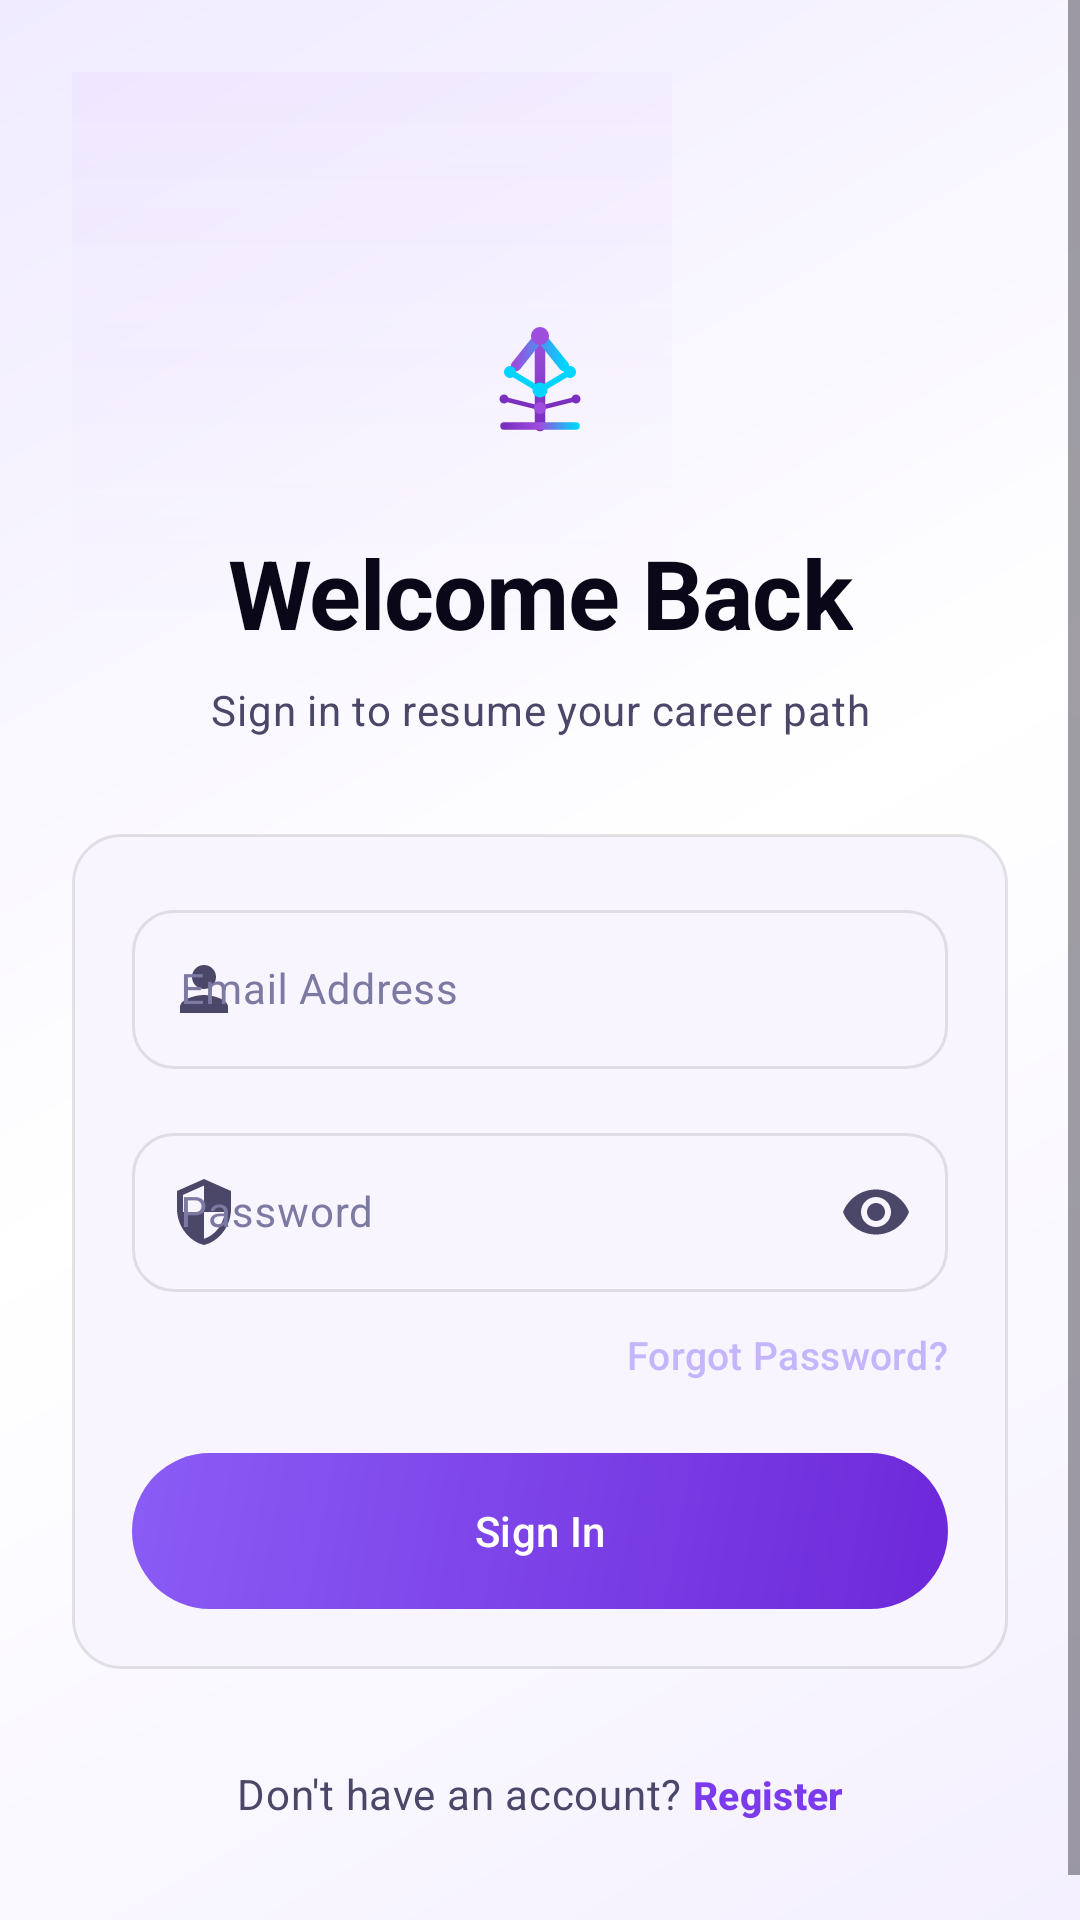

Produce the Android XML layout that renders to this screen, including the resource entries it uses.
<!-- AndroidManifest.xml: application theme Theme.AiCareer -->
<!-- res/layout/fragment_login.xml -->
<?xml version="1.0" encoding="utf-8"?>
<ScrollView xmlns:android="http://schemas.android.com/apk/res/android"
    xmlns:app="http://schemas.android.com/apk/res-auto"
    android:layout_width="match_parent"
    android:layout_height="match_parent"
    android:background="@drawable/bg_auth_gradient"
    android:fillViewport="true">

    <androidx.constraintlayout.widget.ConstraintLayout
        android:layout_width="match_parent"
        android:layout_height="wrap_content"
        android:padding="24dp">

        
        <View
            android:id="@+id/view_radial_glow"
            android:layout_width="200dp"
            android:layout_height="200dp"
            android:background="@drawable/bg_gradient_glow"
            android:alpha="0.15"
            app:layout_constraintTop_toTopOf="parent"
            app:layout_constraintStart_toStartOf="parent"/>

        
        <ImageView
            android:id="@+id/iv_logo"
            android:layout_width="48dp"
            android:layout_height="48dp"
            android:layout_marginTop="80dp"
            android:src="@drawable/ic_app_logo"
            app:layout_constraintEnd_toEndOf="parent"
            app:layout_constraintStart_toStartOf="parent"
            app:layout_constraintTop_toTopOf="parent" />

        <TextView
            android:id="@+id/tv_title"
            android:layout_width="wrap_content"
            android:layout_height="wrap_content"
            android:layout_marginTop="24dp"
            android:text="Welcome Back"
            style="@style/TextAppearance_AiCareer_Display_Medium"
            android:textColor="@color/color_text_primary"
            android:textStyle="bold"
            app:layout_constraintEnd_toEndOf="parent"
            app:layout_constraintStart_toStartOf="parent"
            app:layout_constraintTop_toBottomOf="@id/iv_logo" />

        <TextView
            android:id="@+id/tv_subtitle"
            android:layout_width="wrap_content"
            android:layout_height="wrap_content"
            android:layout_marginTop="8dp"
            android:text="Sign in to resume your career path"
            style="@style/TextAppearance_AiCareer_Body_Medium"
            android:textColor="@color/color_text_secondary"
            app:layout_constraintEnd_toEndOf="parent"
            app:layout_constraintStart_toStartOf="parent"
            app:layout_constraintTop_toBottomOf="@id/tv_title" />

        
        <FrameLayout
            android:id="@+id/card_form"
            android:layout_width="match_parent"
            android:layout_height="wrap_content"
            android:layout_marginTop="32dp"
            android:background="@drawable/bg_card_resting"
            app:layout_constraintTop_toBottomOf="@id/tv_subtitle"
            app:layout_constraintEnd_toEndOf="parent"
            app:layout_constraintStart_toStartOf="parent">

            <LinearLayout
                android:layout_width="match_parent"
                android:layout_height="wrap_content"
                android:orientation="vertical"
                android:padding="20dp">

                <com.google.android.material.textfield.TextInputLayout
                    android:id="@+id/til_email"
                    style="@style/Widget.AiCareer.TextInputLayout"
                    android:layout_width="match_parent"
                    android:layout_height="wrap_content"
                    android:hint="Email Address"
                    app:startIconDrawable="@drawable/ic_profile"
                    app:startIconTint="@color/color_text_secondary">

                    <com.google.android.material.textfield.TextInputEditText
                        android:id="@+id/et_email"
                        android:layout_width="match_parent"
                        android:layout_height="wrap_content"
                        android:inputType="textEmailAddress"
                        android:textColor="@color/color_text_primary"
                        style="@style/TextAppearance_AiCareer_Body_Medium" />
                </com.google.android.material.textfield.TextInputLayout>

                <com.google.android.material.textfield.TextInputLayout
                    android:id="@+id/til_password"
                    style="@style/Widget.AiCareer.TextInputLayout"
                    android:layout_width="match_parent"
                    android:layout_height="wrap_content"
                    android:layout_marginTop="16dp"
                    android:hint="Password"
                    app:passwordToggleEnabled="true"
                    app:passwordToggleTint="@color/color_text_secondary"
                    app:startIconDrawable="@drawable/ic_shield"
                    app:startIconTint="@color/color_text_secondary">

                    <com.google.android.material.textfield.TextInputEditText
                        android:id="@+id/et_password"
                        android:layout_width="match_parent"
                        android:layout_height="wrap_content"
                        android:inputType="textPassword"
                        android:textColor="@color/color_text_primary"
                        style="@style/TextAppearance_AiCareer_Body_Medium" />
                </com.google.android.material.textfield.TextInputLayout>

                <TextView
                    android:id="@+id/tv_forgot_password"
                    android:layout_width="wrap_content"
                    android:layout_height="wrap_content"
                    android:layout_gravity="end"
                    android:layout_marginTop="12dp"
                    android:text="Forgot Password?"
                    style="@style/TextAppearance_AiCareer_Label_Large"
                    android:textColor="#C4B5FD" />

                <com.google.android.material.button.MaterialButton
                    android:id="@+id/btn_login"
                    android:layout_width="match_parent"
                    android:layout_height="52dp"
                    android:layout_marginTop="24dp"
                    android:text="Sign In"
                    android:textAllCaps="false"
                    android:textColor="@color/color_on_primary"
                    app:cornerRadius="26dp"
                    android:background="@drawable/bg_button_primary_gradient"
                    app:backgroundTint="@null"
                    style="@style/Widget.Material3.Button" />
            </LinearLayout>
        </FrameLayout>

        
        <LinearLayout
            android:id="@+id/layout_signup_link"
            android:layout_width="wrap_content"
            android:layout_height="wrap_content"
            android:orientation="horizontal"
            android:layout_marginTop="32dp"
            android:layout_marginBottom="24dp"
            app:layout_constraintTop_toBottomOf="@id/card_form"
            app:layout_constraintBottom_toBottomOf="parent"
            app:layout_constraintEnd_toEndOf="parent"
            app:layout_constraintStart_toStartOf="parent">

            <TextView
                android:layout_width="wrap_content"
                android:layout_height="wrap_content"
                android:text="Don't have an account? "
                style="@style/TextAppearance_AiCareer_Body_Medium"
                android:textColor="@color/color_text_secondary" />

            <TextView
                android:id="@+id/tv_signup"
                android:layout_width="wrap_content"
                android:layout_height="wrap_content"
                android:text="Register"
                style="@style/TextAppearance_AiCareer_Title_Small"
                android:textColor="@color/color_primary_bright"
                android:textStyle="bold" />
        </LinearLayout>

    </androidx.constraintlayout.widget.ConstraintLayout>
</ScrollView>
<!-- resources referenced by this layout -->
<resources>
  <color name="color_on_primary">#FFFFFF</color>
  <color name="color_primary_bright">#7C3AED</color>
  <color name="color_text_primary">#0A0818</color>
  <color name="color_text_secondary">#4A4768</color>
  <!-- drawable bg_button_primary_gradient (drawable) -->
  <?xml version="1.0" encoding="utf-8"?>
  <shape xmlns:android="http://schemas.android.com/apk/res/android"
      android:shape="rectangle">
      <gradient
          android:angle="135"
          android:startColor="@color/color_primary"
          android:endColor="@color/color_primary_glow"
          android:type="linear" />
      <corners android:radius="26dp" />
  </shape>
  <!-- drawable bg_card_resting (drawable) -->
  <?xml version="1.0" encoding="utf-8"?>
  <shape xmlns:android="http://schemas.android.com/apk/res/android">
      <solid android:color="@color/color_surface_2" />
      <stroke
          android:width="1dp"
          android:color="@color/color_border" />
      <corners android:radius="16dp" />
  </shape>
  <!-- drawable bg_gradient_glow (drawable) -->
  <?xml version="1.0" encoding="utf-8"?>
  <shape xmlns:android="http://schemas.android.com/apk/res/android"
      android:shape="rectangle">
      <gradient
          android:angle="270"
          android:startColor="#40A855F7"
          android:endColor="@android:color/transparent"
          android:type="linear" />
  </shape>
  <style name="TextAppearance_AiCareer_Body_Medium" parent="TextAppearance.Material3.BodyMedium">
          <item name="android:fontFamily">sans-serif</item>
          <item name="android:textSize">14sp</item>
          <item name="android:lineSpacingMultiplier">1.5</item>
          <item name="android:textColor">@color/color_text_secondary</item>
      </style>
  <style name="TextAppearance_AiCareer_Display_Medium" parent="TextAppearance.Material3.DisplayMedium">
          <item name="android:fontFamily">sans-serif-condensed-light</item>
          <item name="android:textStyle">bold</item>
          <item name="android:textSize">32sp</item>
          <item name="android:letterSpacing">-0.01</item>
          <item name="android:textColor">@color/color_text_primary</item>
      </style>
  <style name="TextAppearance_AiCareer_Label_Large" parent="TextAppearance.Material3.LabelLarge">
          <item name="android:fontFamily">sans-serif-medium</item>
          <item name="android:textSize">13sp</item>
          <item name="android:letterSpacing">0.01</item>
          <item name="android:textColor">@color/color_text_primary</item>
      </style>
  <style name="TextAppearance_AiCareer_Title_Small" parent="TextAppearance.Material3.TitleSmall">
          <item name="android:fontFamily">sans-serif-medium</item>
          <item name="android:textSize">13sp</item>
          <item name="android:textColor">@color/color_text_primary</item>
      </style>
  <color name="color_background">#F4F0FF</color>
  <color name="color_surface_1">#FFFFFF</color>
  <color name="color_surface_3">#F0EBFF</color>
  <color name="color_primary">#6D28D9</color>
  <color name="color_primary_glow">#8B5CF6</color>
  <color name="color_surface_2">#F8F5FF</color>
  <color name="color_border">#1A000000</color>
  <color name="color_rose">#E11D48</color>
  <color name="color_text_tertiary">#7C79A2</color>
  <color name="color_primary_container">#EDE9FE</color>
  <color name="color_cyan">#0891B2</color>
  <color name="color_border_medium">#24000000</color>
  <style name="ShapeAppearance_AiCareer_Small" parent="ShapeAppearance.Material3.Corner.Small">
          <item name="cornerFamily">rounded</item>
          <item name="cornerSize">10dp</item>
      </style>
  <style name="ShapeAppearance_AiCareer_Medium" parent="ShapeAppearance.Material3.Corner.Medium">
          <item name="cornerFamily">rounded</item>
          <item name="cornerSize">16dp</item>
      </style>
  <style name="ShapeAppearance_AiCareer_Large" parent="ShapeAppearance.Material3.Corner.Large">
          <item name="cornerFamily">rounded</item>
          <item name="cornerSize">24dp</item>
      </style>
  <color name="color_ripple_primary">#206D28D9</color>
</resources>
